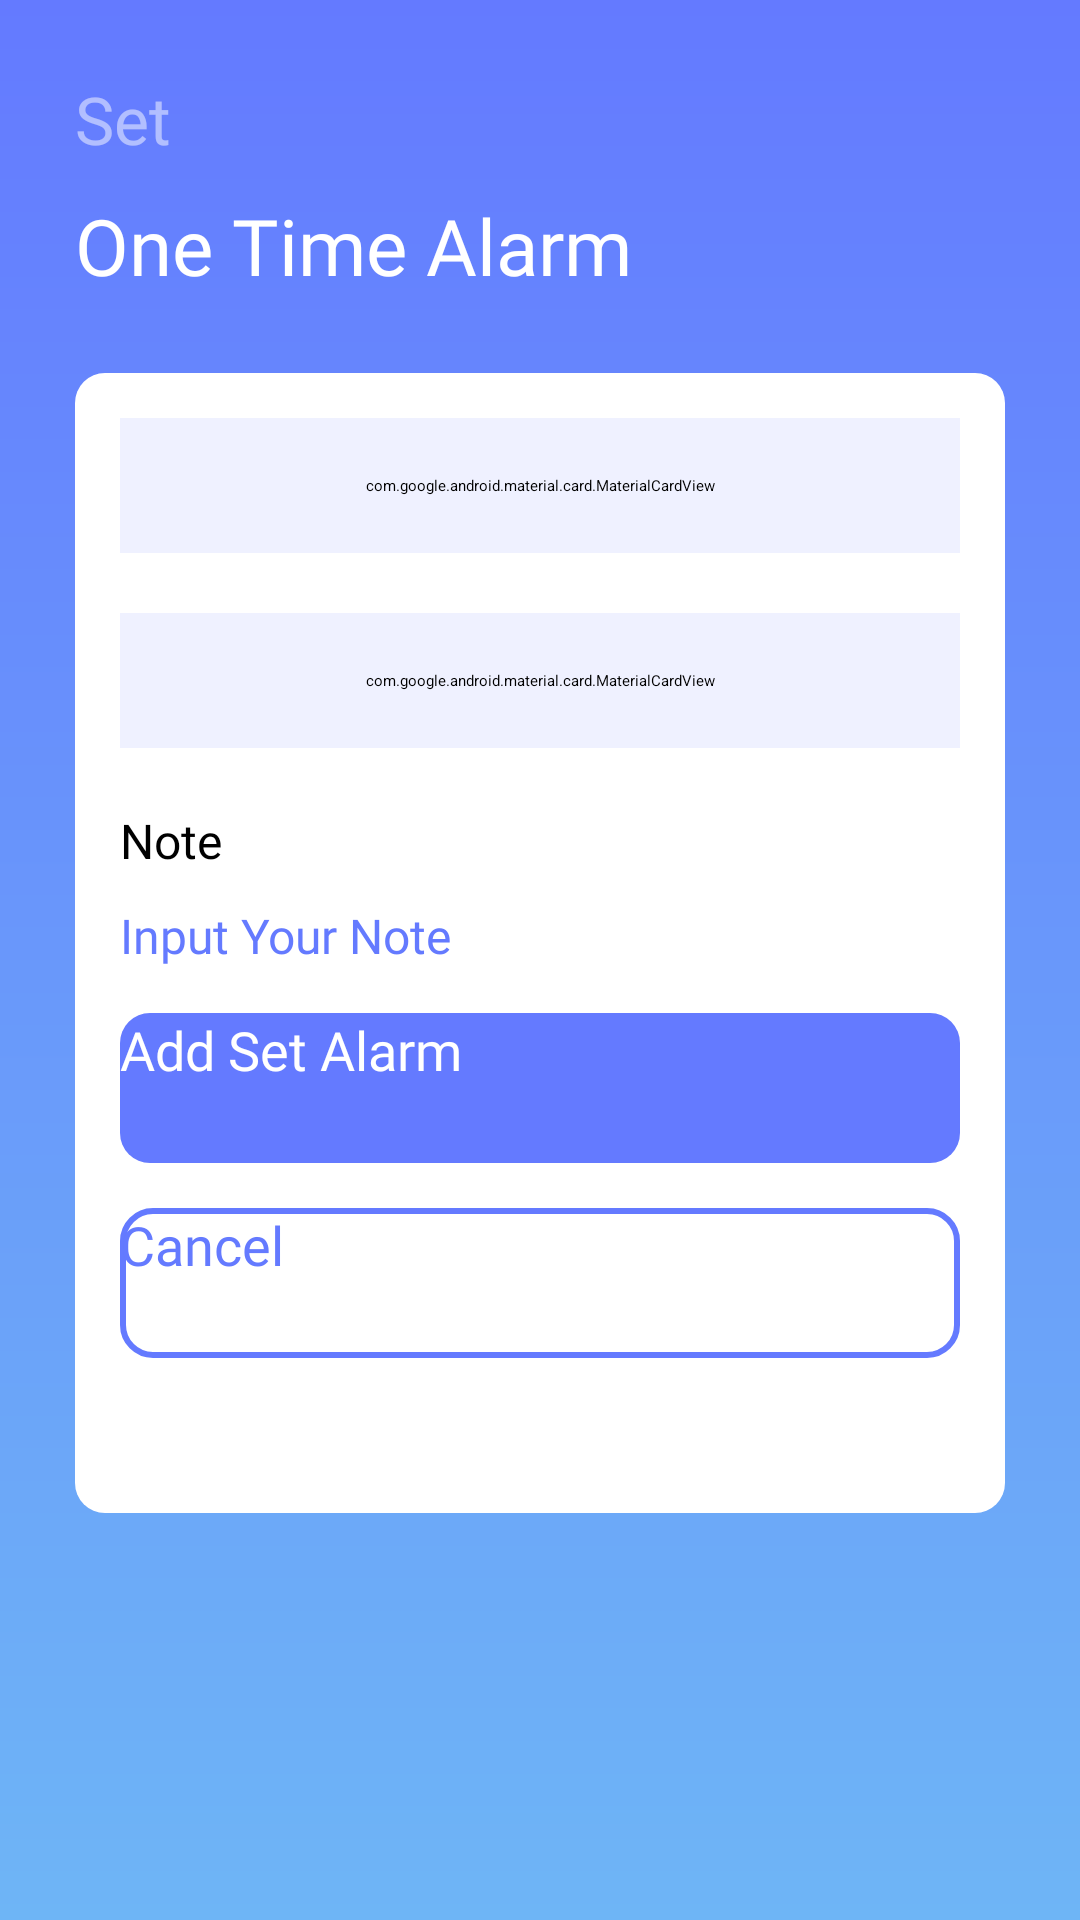

This screen was rendered from an Android layout file. Write that file and the resources it references.
<!-- AndroidManifest.xml: application theme Theme.SmartAlarm -->
<!-- res/layout/activity_one_time_alarm.xml -->
<?xml version="1.0" encoding="utf-8"?>
<androidx.constraintlayout.widget.ConstraintLayout
    xmlns:android="http://schemas.android.com/apk/res/android"
    xmlns:app="http://schemas.android.com/apk/res-auto"
    xmlns:tools="http://schemas.android.com/tools"
    android:layout_width="match_parent"
    android:layout_height="match_parent"
    android:background="@drawable/bg_gradient"
    tools:context=".OneTImeAlarmActivity">

    <TextView
        android:id="@+id/tv_set"
        android:layout_width="wrap_content"
        android:layout_height="wrap_content"
        app:layout_constraintTop_toTopOf="parent"
        app:layout_constraintStart_toStartOf="parent"
        android:layout_margin="25dp"
        android:text="@string/txt_set"
        android:textSize="22sp"
        android:textColor="@color/text_gray"
        android:fontFamily="@font/rubik_medium"/>

    <TextView
        android:id="@+id/tv_one_time_alarm"
        android:layout_width="wrap_content"
        android:layout_height="wrap_content"
        android:text="@string/txt_one_time_alarm"
        android:textColor="@color/white"
        android:textSize="26sp"
        android:fontFamily="@font/rubik_medium"
        android:layout_marginTop="10dp"
        app:layout_constraintTop_toBottomOf="@+id/tv_set"
        app:layout_constraintStart_toStartOf="@+id/tv_set"/>

    <ImageView
        android:layout_width="wrap_content"
        android:layout_height="wrap_content"
        android:src="@drawable/ic_one_time"
        android:layout_marginEnd="25dp"
        app:layout_constraintEnd_toEndOf="parent"
        app:layout_constraintTop_toTopOf="@id/tv_set"
        app:layout_constraintBottom_toBottomOf="@id/tv_one_time_alarm"
        android:contentDescription="@string/image_icon_one_time_alarm"/>

    <androidx.constraintlayout.widget.ConstraintLayout
        android:layout_width="match_parent"
        android:layout_height="380dp"
        android:background="@drawable/bg_rounded_white"
        android:layout_margin="25dp"
        android:padding="15dp"
        app:layout_constraintTop_toBottomOf="@id/tv_one_time_alarm">

        <com.google.android.material.card.MaterialCardView
            android:id="@+id/cv_date_one_time"
            android:layout_width="match_parent"
            android:layout_height="45dp"
            app:cardCornerRadius="10dp"
            android:orientation="horizontal"
            app:layout_constraintTop_toTopOf="parent"
            android:backgroundTint="@color/lightBlue">

            <TextView
                android:id="@+id/tv_once_date"
                android:layout_width="wrap_content"
                android:layout_height="wrap_content"
                android:maxLines="1"
                android:text="@string/txt_date"
                android:textColor="@color/black"
                android:textSize="15sp"
                android:fontFamily="@font/rubik_regular"
                android:layout_gravity="center_vertical"
                android:layout_marginStart="15dp"/>

            <Button
                android:id="@+id/btn_set_date_one_time"
                android:layout_width="95dp"
                android:layout_height="40dp"
                android:layout_marginEnd="15dp"
                android:text="@string/txt_set_date"
                android:textSize="11sp"
                android:textAllCaps="false"
                android:backgroundTint="@color/blueText"
                android:layout_gravity="end|center_vertical"/>

        </com.google.android.material.card.MaterialCardView>

        <com.google.android.material.card.MaterialCardView
            android:id="@+id/cv_time_one_time"
            android:layout_width="match_parent"
            android:layout_height="45dp"
            app:cardCornerRadius="10dp"
            android:orientation="horizontal"
            android:backgroundTint="@color/lightBlue"
            android:layout_marginTop="20dp"
            app:layout_constraintTop_toBottomOf="@id/cv_date_one_time">

            <TextView
                android:id="@+id/tv_once_time"
                android:layout_width="wrap_content"
                android:layout_height="wrap_content"
                android:maxLines="1"
                android:text="@string/txt_time"
                android:textColor="@color/black"
                android:textSize="15sp"
                android:fontFamily="@font/rubik_regular"
                android:layout_gravity="center_vertical"
                android:layout_marginStart="15dp"/>

            <Button
                android:id="@+id/btn_set_time_one_time"
                android:layout_width="95dp"
                android:layout_height="40dp"
                android:layout_marginEnd="15dp"
                android:text="@string/txt_set_time"
                android:textSize="11sp"
                android:textAllCaps="false"
                android:backgroundTint="@color/blueText"
                android:layout_gravity="end|center_vertical"/>

        </com.google.android.material.card.MaterialCardView>

        <TextView
            android:id="@+id/tv_note_one_time"
            android:layout_width="wrap_content"
            android:layout_height="wrap_content"
            android:text="@string/txt_note"
            android:textColor="@color/black"
            android:textSize="16sp"
            android:fontFamily="@font/rubik_medium"
            android:layout_marginTop="20dp"
            app:layout_constraintStart_toStartOf="parent"
            app:layout_constraintTop_toBottomOf="@id/cv_time_one_time"/>

        <EditText
            android:id="@+id/edt_note_one_time"
            android:layout_width="match_parent"
            android:layout_height="wrap_content"
            android:hint="@string/txt_input_your_note"
            android:textSize="16sp"
            android:layout_marginTop="10dp"
            android:fontFamily="@font/rubik_regular"
            android:backgroundTint="#647aff"
            android:textColor="@color/blueText"
            android:autofillHints="Alarm Now"
            android:inputType="text"
            app:layout_constraintTop_toBottomOf="@id/tv_note_one_time"/>

        <androidx.appcompat.widget.AppCompatButton
            android:id="@+id/btn_add"
            android:layout_width="match_parent"
            android:layout_height="50dp"
            android:layout_marginTop="15dp"
            android:fontFamily="@font/rubik_medium"
            android:textSize="18sp"
            android:text="@string/txt_add_set_alarm"
            android:textAllCaps="false"
            android:textColor="@color/white"
            android:background="@drawable/bg_rounded_blue"
            app:layout_constraintTop_toBottomOf="@id/edt_note_one_time"/>

        <androidx.appcompat.widget.AppCompatButton
            android:id="@+id/btn_cancel"
            android:layout_width="match_parent"
            android:layout_height="50dp"
            android:layout_marginTop="15dp"
            android:fontFamily="@font/rubik_medium"
            android:textSize="18sp"
            android:text="@string/txt_cancel"
            android:textAllCaps="false"
            android:textColor="@color/blueText"
            android:background="@drawable/bg_rounded_white_stroke"
            app:layout_constraintTop_toBottomOf="@id/btn_add"/>

    </androidx.constraintlayout.widget.ConstraintLayout>

</androidx.constraintlayout.widget.ConstraintLayout>
<!-- resources referenced by this layout -->
<resources>
  <color name="black">#FF000000</color>
  <color name="blueText">#647aff</color>
  <color name="lightBlue">#eff1ff</color>
  <color name="text_gray">#80ffffff</color>
  <color name="white">#FFFFFFFF</color>
  <!-- drawable bg_gradient (drawable) -->
  <?xml version="1.0" encoding="utf-8"?>
  <shape
      xmlns:android="http://schemas.android.com/apk/res/android">
      <gradient
          android:angle="90"
          android:endColor="#647aff"
          android:startColor="#6eb5f6"
          android:type="linear"/>
  </shape>
  <!-- drawable bg_rounded_blue (drawable) -->
  <?xml version="1.0" encoding="utf-8"?>
  <shape
      xmlns:android="http://schemas.android.com/apk/res/android">
      <solid
          android:color="@color/blueText"/>
      <corners
          android:radius="10dp"/>
  
  </shape>
  <!-- drawable bg_rounded_white (drawable) -->
  <?xml version="1.0" encoding="utf-8"?>
  <shape
      xmlns:android="http://schemas.android.com/apk/res/android">
      <solid
          android:color="@color/white"/>
  
      <corners
          android:radius="10dp"/>
  
  </shape>
  <!-- drawable bg_rounded_white_stroke (drawable) -->
  <?xml version="1.0" encoding="utf-8"?>
  <shape
      xmlns:android="http://schemas.android.com/apk/res/android">
      <corners
          android:radius="10dp"/>
      <solid
          android:color="@color/white"/>
      <stroke
          android:width="2dp"
          android:color="@color/blueText"/>
  
  </shape>
  <string name="image_icon_one_time_alarm">Image Icon One Time Alarm</string>
  <string name="txt_add_set_alarm">Add Set Alarm</string>
  <string name="txt_cancel">Cancel</string>
  <string name="txt_date">Date</string>
  <string name="txt_input_your_note">Input Your Note</string>
  <string name="txt_note">Note</string>
  <string name="txt_one_time_alarm">One Time Alarm</string>
  <string name="txt_set">Set</string>
  <string name="txt_set_date">Set Date</string>
  <string name="txt_set_time">Set Time</string>
  <string name="txt_time">Time</string>
  <style name="Theme.SmartAlarm" parent="Theme.MaterialComponents.DayNight.NoActionBar">
          
          <item name="colorPrimary">@color/purple_200</item>
          <item name="colorPrimaryVariant">@color/purple_700</item>
          <item name="colorOnPrimary">@color/black</item>
          
          <item name="colorSecondary">@color/appBar</item>
          <item name="colorSecondaryVariant">@color/teal_200</item>
          <item name="colorOnSecondary">@color/black</item>
          
          <item name="android:statusBarColor" tools:targetApi="l">?attr/colorPrimaryVariant</item>
          
      </style>
  <color name="purple_200">#FFBB86FC</color>
  <color name="purple_700">#FF3700B3</color>
  <color name="appBar">#647aff</color>
  <color name="teal_200">#FF03DAC5</color>
</resources>
